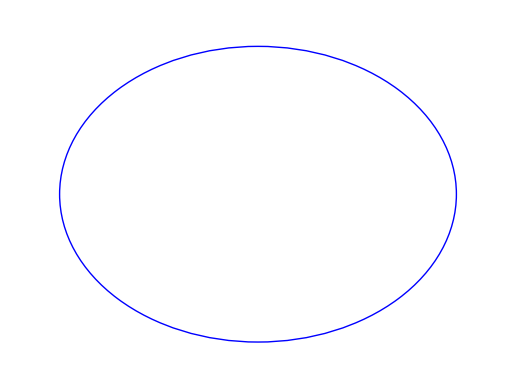

Recreate this plot in Python.
import matplotlib.pyplot as plt

# Definindo os pontos para desenhar um círculo
circle = plt.Circle((0.5, 0.5), 0.4, color='blue', fill=False)

# Criando a figura e o eixo
fig, ax = plt.subplots()

# Adicionando o círculo ao eixo
ax.add_artist(circle)

# Definindo limites do eixo
ax.set_xlim(0, 1)
ax.set_ylim(0, 1)

# Removendo os eixos
ax.axis('off')

# Exibindo o logo
plt.show()
